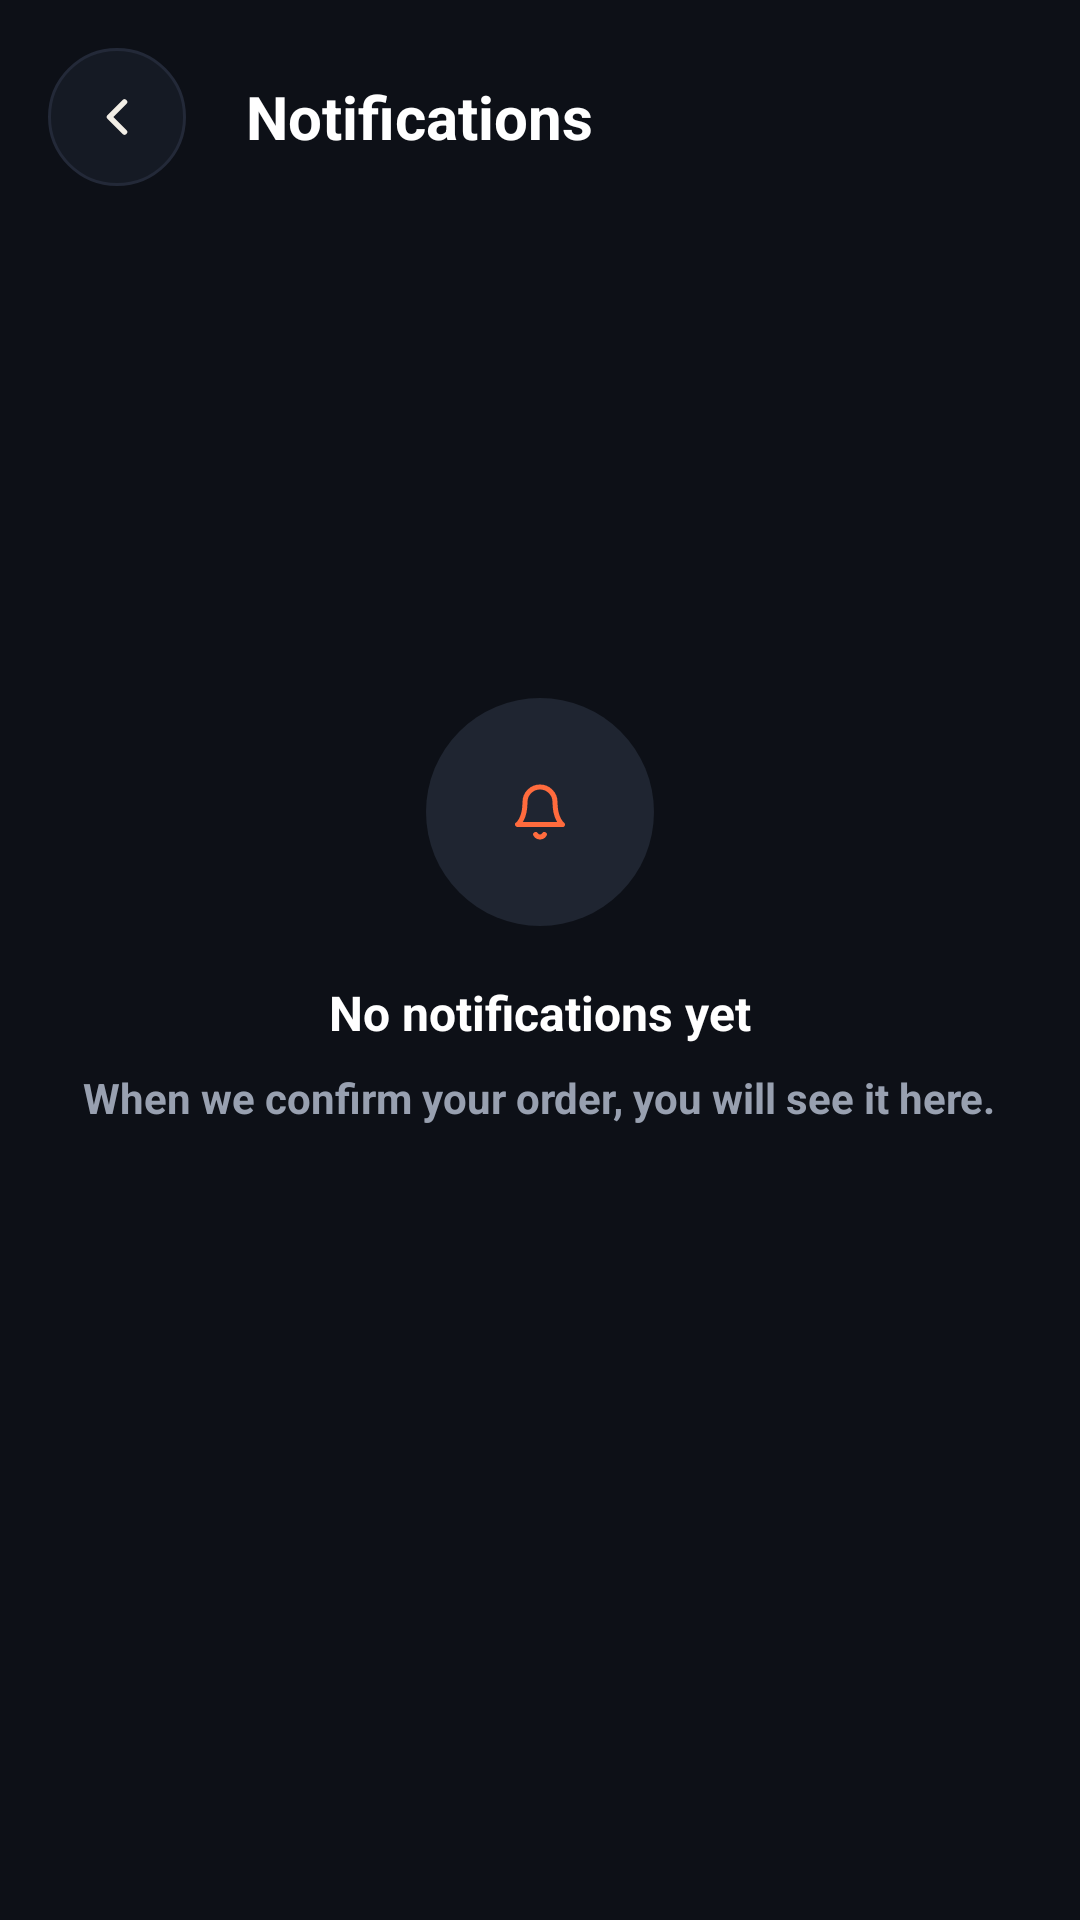

The Android layout XML behind this screen, and the referenced resources:
<!-- AndroidManifest.xml: application theme Theme.UnderWorld -->
<!-- res/layout/activity_notification.xml -->
<?xml version="1.0" encoding="utf-8"?>
<LinearLayout xmlns:android="http://schemas.android.com/apk/res/android"
    xmlns:app="http://schemas.android.com/apk/res-auto"
    android:id="@+id/notifActivityRoot"
    android:layout_width="match_parent"
    android:layout_height="match_parent"
    android:fitsSystemWindows="true"
    android:orientation="vertical"
    android:background="#0D1017">

    
    <LinearLayout
        android:layout_width="match_parent"
        android:layout_height="wrap_content"
        android:gravity="center_vertical"
        android:orientation="horizontal"
        android:layout_margin="16dp"
        >

        <ImageButton
            android:id="@+id/btnBack"
            android:layout_width="46dp"
            android:layout_height="46dp"
            android:background="@drawable/bg_card_round"
            android:contentDescription="Back"
            android:scaleType="center"
            android:src="@drawable/ic_back" />

        <TextView
            android:layout_width="0dp"
            android:layout_height="wrap_content"
            android:layout_weight="1"
            android:text="Notifications"
            android:textColor="#FFFFFF"
            android:textSize="20sp"
            android:textStyle="bold"
            android:layout_marginStart="20dp"
             />

        <TextView
            android:id="@+id/btnReadAll"
            android:layout_width="wrap_content"
            android:layout_height="44dp"
            android:background="?attr/selectableItemBackgroundBorderless"
            android:clickable="true"
            android:focusable="true"
            android:gravity="center"
            android:paddingStart="4dp"
            android:paddingEnd="4dp"
            android:text="Read all"
            android:textColor="@color/uw_accent"
            android:textSize="13sp"
            android:textStyle="bold"
            android:visibility="gone"/>
    </LinearLayout>

    <FrameLayout
        android:layout_width="match_parent"
        android:layout_height="0dp"
        android:layout_weight="1">

        
        <androidx.recyclerview.widget.RecyclerView
            android:id="@+id/rvNotifications"
            android:layout_width="match_parent"
            android:layout_height="match_parent"
            android:clipToPadding="false"
            android:overScrollMode="never"
            android:scrollbars="none"
            android:visibility="gone"
            app:layoutManager="androidx.recyclerview.widget.LinearLayoutManager" />






        <ProgressBar
            android:id="@+id/progressPagination"
            style="?android:attr/progressBarStyleSmall"
            android:layout_width="32dp"
            android:layout_height="32dp"
            android:layout_gravity="bottom|center_horizontal"
            android:layout_marginBottom="12dp"
            android:indeterminate="true"
            android:indeterminateTint="@color/uw_accent"
            android:visibility="gone" />




        
        <LinearLayout
            android:id="@+id/layoutEmptyNotif"
            android:layout_width="match_parent"
            android:layout_height="wrap_content"
            android:layout_gravity="center"
            android:gravity="center_horizontal"
            android:orientation="vertical"
            android:paddingHorizontal="16dp"
            android:paddingBottom="110dp"
            >

            <ImageView
                android:layout_width="76dp"
                android:layout_height="76dp"
                android:background="@drawable/bg_empty_icon"
                android:importantForAccessibility="no"
                android:scaleType="center"
                android:src="@drawable/ic_notification"
                app:tint="@color/uw_accent"/>

            <TextView
                android:layout_width="wrap_content"
                android:layout_height="wrap_content"
                android:layout_marginTop="18dp"
                android:text="No notifications yet"
                android:textColor="#FFFFFF"
                android:textStyle="bold"
                android:textSize="16sp" />

            <TextView
                android:layout_width="wrap_content"
                android:layout_height="wrap_content"
                android:layout_marginTop="8dp"
                android:gravity="center"
                android:text="When we confirm your order, you will see it here."
                android:textColor="@color/uw_muted"
                android:textSize="14sp"
                android:textStyle="bold" />
        </LinearLayout>
    </FrameLayout>
</LinearLayout>
<!-- resources referenced by this layout -->
<resources>
  <color name="uw_accent">#FF6B3D</color>
  <color name="uw_muted">#98A0B0</color>
  <!-- drawable bg_card_round (drawable) -->
  <?xml version="1.0" encoding="utf-8"?>
  <shape xmlns:android="http://schemas.android.com/apk/res/android"
      android:shape="oval">
      <solid android:color="#151A24"/>
      <stroke android:width="1dp" android:color="#232938"/>
      <corners android:radius="16dp"/>
  </shape>
  <!-- drawable bg_empty_icon (drawable) -->
  <?xml version="1.0" encoding="utf-8"?>
  <shape xmlns:android="http://schemas.android.com/apk/res/android"
      android:shape="oval">
      <solid android:color="#1F2531" />
  </shape>
  <!-- drawable ic_back (drawable) -->
  <?xml version="1.0" encoding="utf-8"?>
  <vector xmlns:android="http://schemas.android.com/apk/res/android"
      android:width="20dp"
      android:height="20dp"
      android:viewportWidth="24"
      android:viewportHeight="24">
      <path
          android:pathData="M15,18 L9,12 L15,6"
          android:strokeColor="@color/uw_text"
          android:strokeWidth="2.2"
          android:strokeLineCap="round"
          android:strokeLineJoin="round" />
  </vector>
  <!-- drawable ic_notification (drawable) -->
  <?xml version="1.0" encoding="utf-8"?>
  <vector xmlns:android="http://schemas.android.com/apk/res/android"
      android:width="20dp"
      android:height="20dp"
      android:viewportWidth="24"
      android:viewportHeight="24">
      <path
          android:pathData="M18,8 A6,6 0 0 0 6,8 C6,15 3,17 3,17 H21 S18,15 18,8 M13.73,21 A2,2 0 0 1 10.27,21"
          android:strokeColor="@color/uw_text"
          android:strokeWidth="2"
          android:strokeLineCap="round"
          android:strokeLineJoin="round" />
  </vector>
  <style name="Theme.UnderWorld" parent="Base.Theme.UnderWorld" />
  <color name="uw_text">#F2EEE6</color>
  <style name="Base.Theme.UnderWorld" parent="Theme.Material3.DayNight.NoActionBar">
          <item name="android:windowBackground">@color/uw_bg</item>
          <item name="android:statusBarColor">@color/uw_bg</item>
          <item name="android:navigationBarColor">@color/uw_bg</item>
          <item name="android:windowLayoutInDisplayCutoutMode">shortEdges</item>
      </style>
  <color name="uw_bg">#0D1017</color>
</resources>
